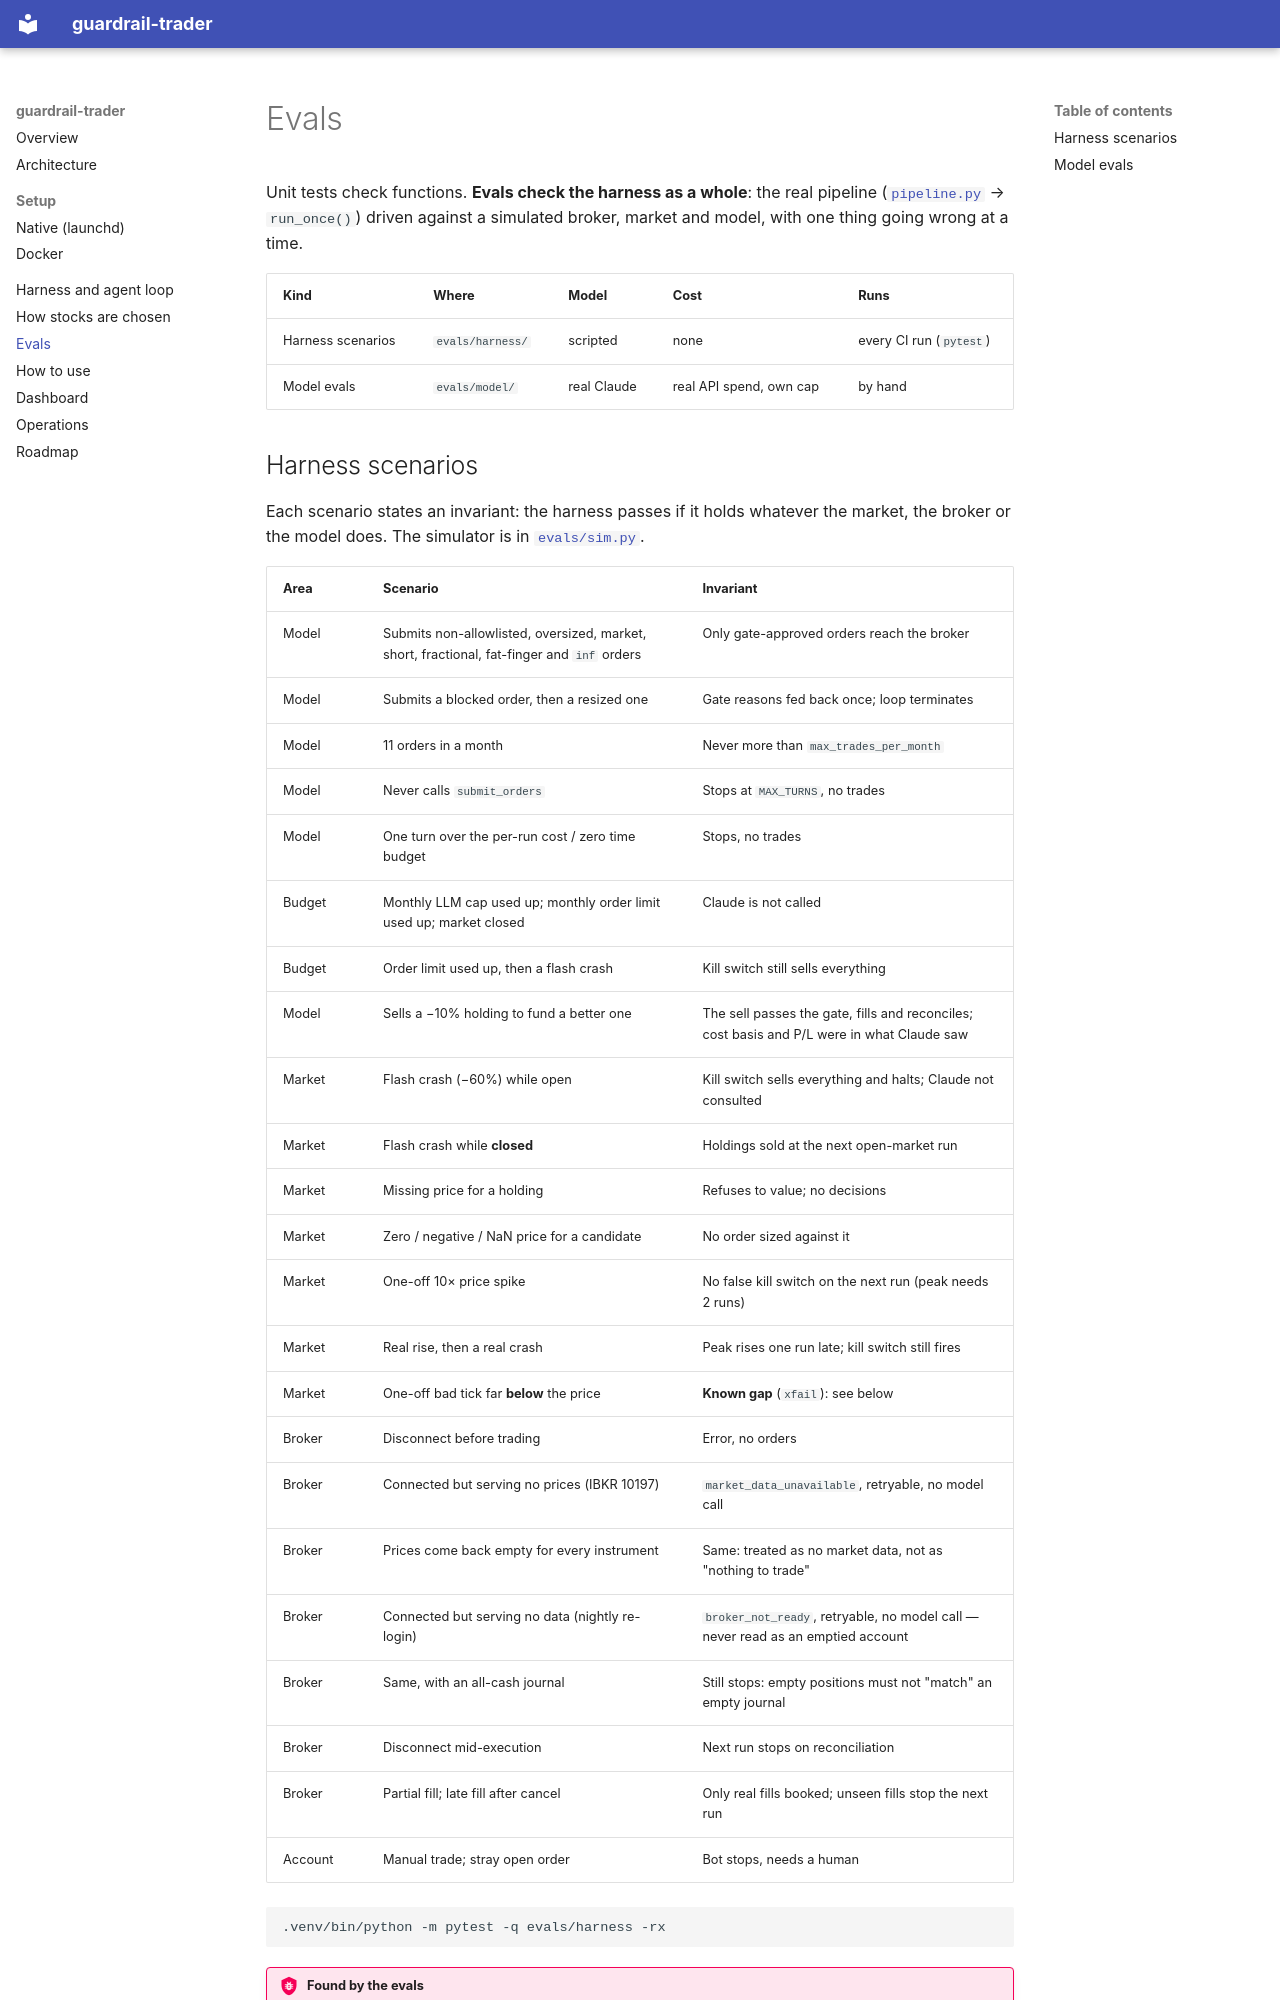

repository: saifulislamamiyo/guardrail-trader · page: evals/index.html · generator: mkdocs

# Evals

Unit tests check functions. **Evals check the harness as a whole**: the real pipeline
([`pipeline.py`](https://github.com/saifulislamamiyo/guardrail-trader/blob/main/guardrail_trader/pipeline.py) → `run_once()`)
driven against a simulated broker, market and model, with one thing going wrong at a time.

| Kind | Where | Model | Cost | Runs |
|---|---|---|---|---|
| Harness scenarios | `evals/harness/` | scripted | none | every CI run (`pytest`) |
| Model evals | `evals/model/` | real Claude | real API spend, own cap | by hand |
